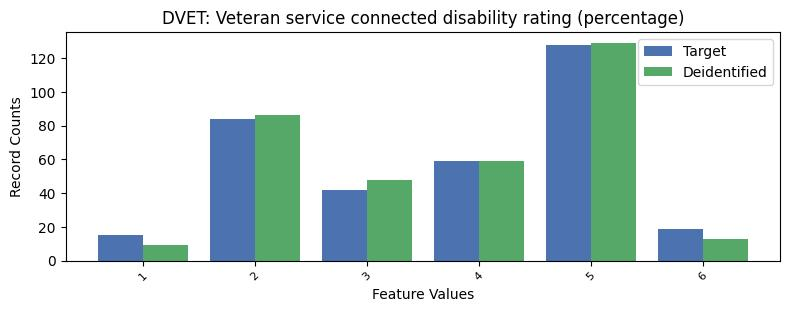

Data behind this chart, as committed beside it:
, DVET, count_target, count_deidentified
0, -1, 26906, 26909
1, 5, 128, 129
2, 2, 84, 86
3, 4, 59, 59
4, 3, 42, 48
5, 6, 19, 13
6, 1, 15, 9
